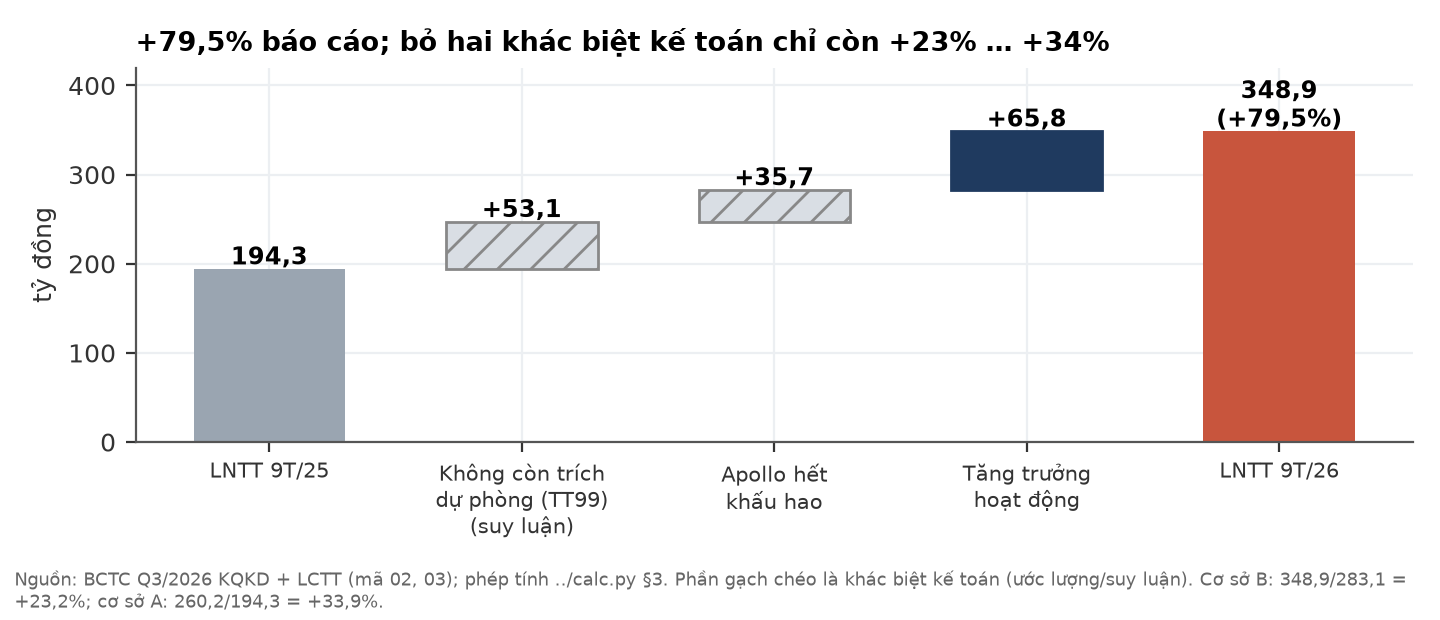

Source data for this figure (header and first rows):
buoc, gia_tri
LNTT 9T/25, 194.3
Không còn trích?dự phòng (TT99)?(suy luậ…, 53.1
Apollo hết?khấu hao, 35.7
Tăng trưởng?hoạt động, 65.8
LNTT 9T/26, 348.9
